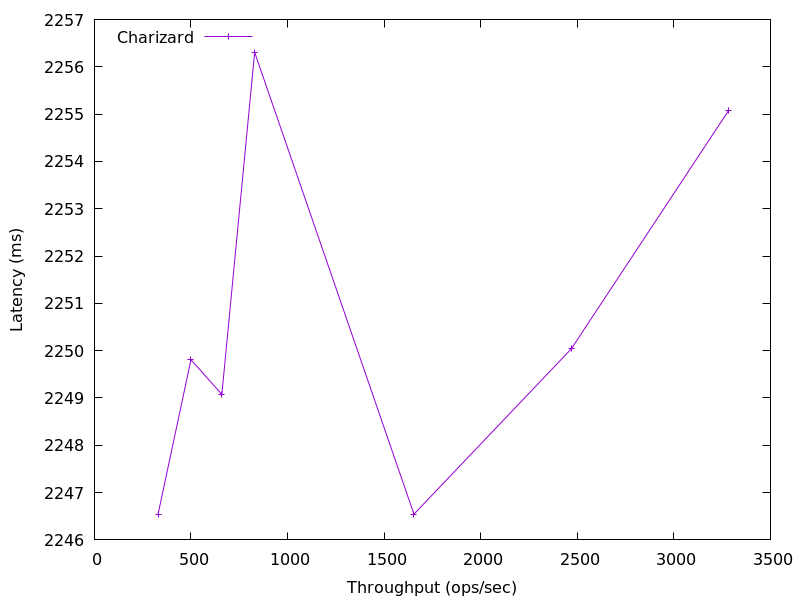

Source data for this figure (header and first rows):
3283.607471407575, 2255.077286399999
2469, 2250
1654, 2247
829.5, 2256
659.6, 2249
499.5, 2250
328.9, 2247
